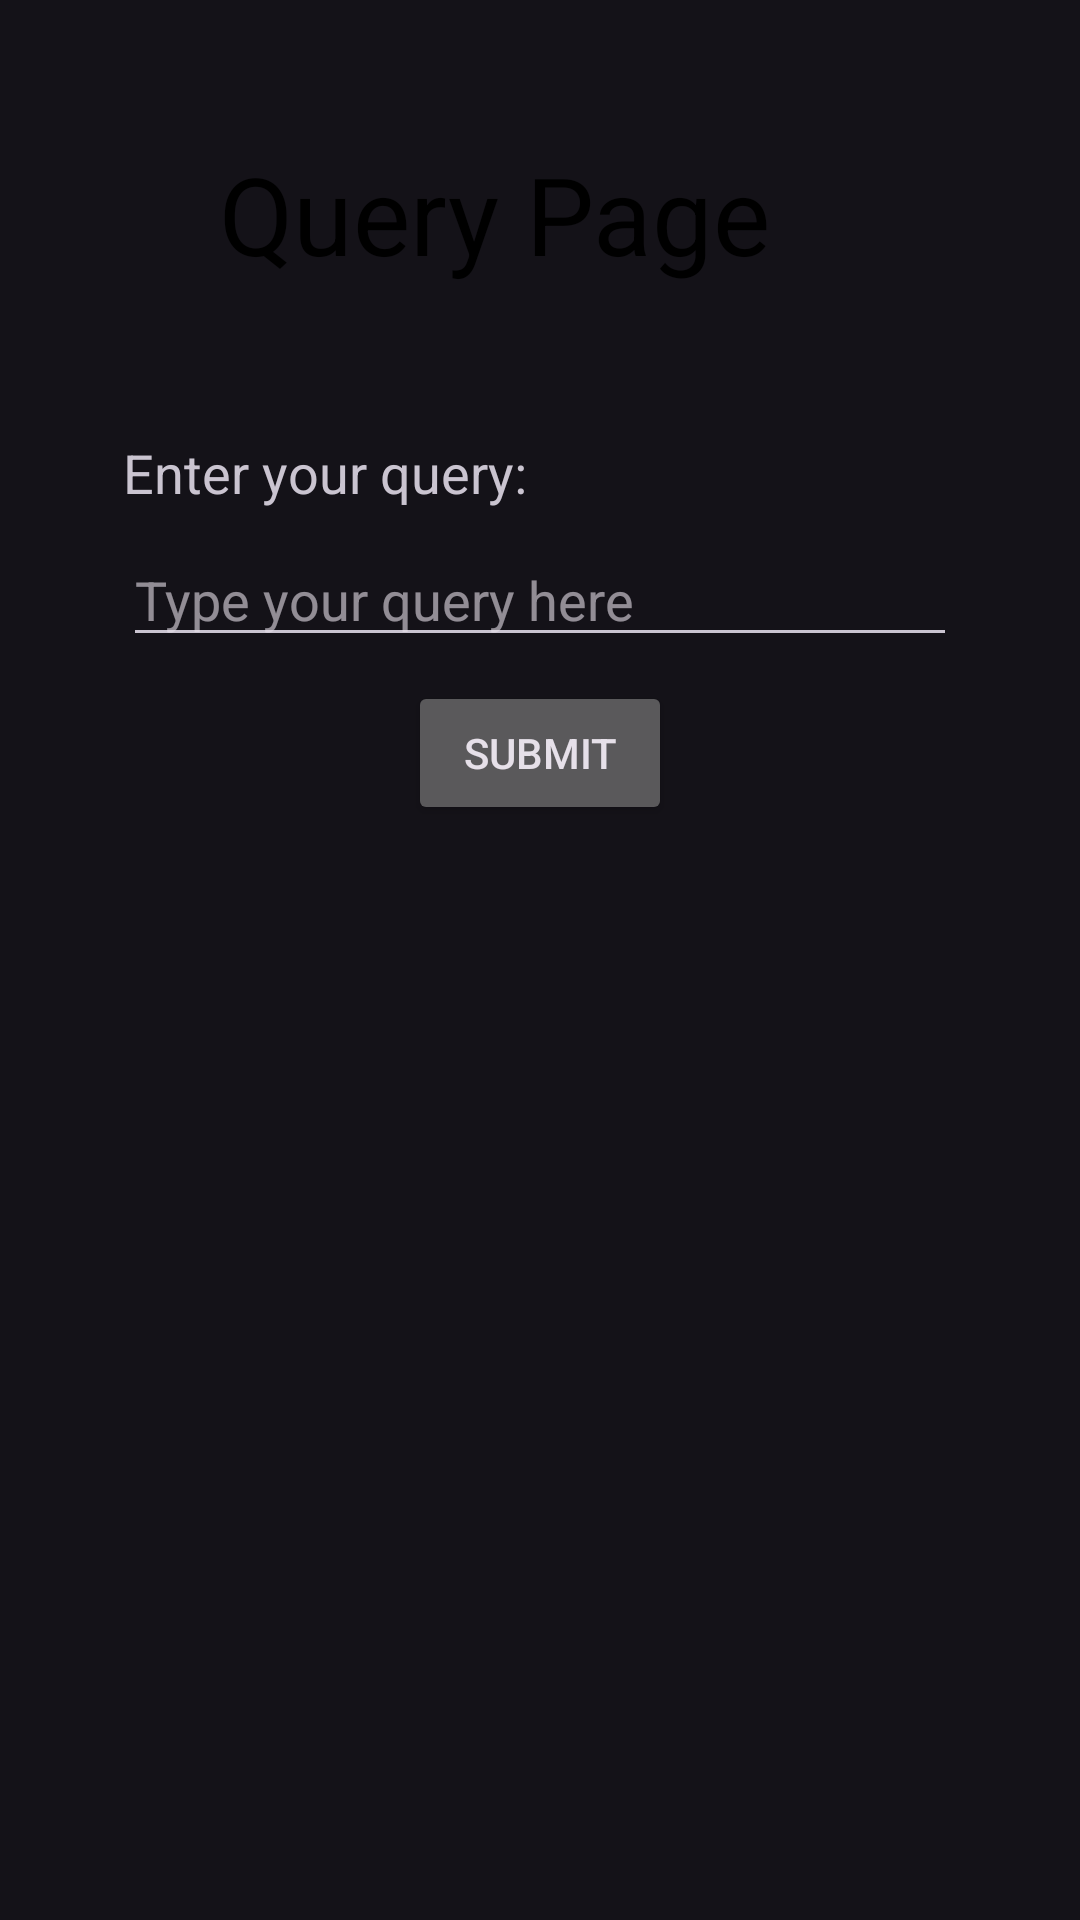

Produce the Android XML layout that renders to this screen, including the resource entries it uses.
<!-- AndroidManifest.xml: application theme Base.Theme.Weather -->
<!-- res/layout/activity_query_form.xml -->
<?xml version="1.0" encoding="utf-8"?>
<androidx.constraintlayout.widget.ConstraintLayout xmlns:android="http://schemas.android.com/apk/res/android"
    xmlns:app="http://schemas.android.com/apk/res-auto"
    xmlns:tools="http://schemas.android.com/tools"
    android:layout_width="match_parent"
    android:layout_height="match_parent"
    android:orientation="horizontal"
    android:padding="15dp"
    tools:context=".activities.QueryForm">

    <ImageView
        android:id="@+id/backbtn"
        android:layout_width="60dp"
        android:layout_height="65dp"
        android:layout_marginTop="24dp"
        android:padding="8dp"
        android:src="@drawable/baseline_arrow_back_24"
        app:layout_constraintTop_toTopOf="parent"
        tools:layout_editor_absoluteX="-2dp" />

    <TextView
        android:id="@+id/textView3"
        android:layout_width="wrap_content"
        android:layout_height="wrap_content"
        android:layout_marginTop="24dp"
        android:layout_marginEnd="80dp"
        android:padding="8dp"
        android:text="Query Page"
        android:textColor="#000"
        android:textSize="36sp"
        app:layout_constraintEnd_toEndOf="parent"
        app:layout_constraintTop_toTopOf="parent" />

    <FrameLayout
        android:id="@+id/accountSettingsContent"
        android:layout_width="match_parent"
        android:layout_height="0dp"
        android:layout_marginTop="16dp"
        app:layout_constraintBottom_toBottomOf="parent"
        app:layout_constraintTop_toBottomOf="@+id/textView3">

        <LinearLayout
            android:layout_width="match_parent"
            android:layout_height="wrap_content"
            android:orientation="vertical"
            android:padding="26dp">

            <TextView
                android:id="@+id/textViewQuery"
                android:layout_width="match_parent"
                android:layout_height="wrap_content"
                android:text="Enter your query:"
                android:textSize="18sp" />

            <EditText
                android:id="@+id/editTextQuery"
                android:layout_width="match_parent"
                android:layout_height="wrap_content"
                android:layout_marginTop="8dp"
                android:layout_marginBottom="8dp"
                android:hint="Type your query here" />

            <Button
                android:id="@+id/buttonSubmit"
                android:layout_width="wrap_content"
                android:layout_height="wrap_content"
                android:layout_gravity="center"
                android:text="Submit" />

        </LinearLayout>
    </FrameLayout>

</androidx.constraintlayout.widget.ConstraintLayout>
<!-- resources referenced by this layout -->
<resources>
  <style name="Base.Theme.Weather" parent="Theme.Material3.Dark.NoActionBar">
          
          <item name="android:statusBarColor">@color/status_bar_color</item>
      </style>
  <color name="status_bar_color">#242727</color>
</resources>
